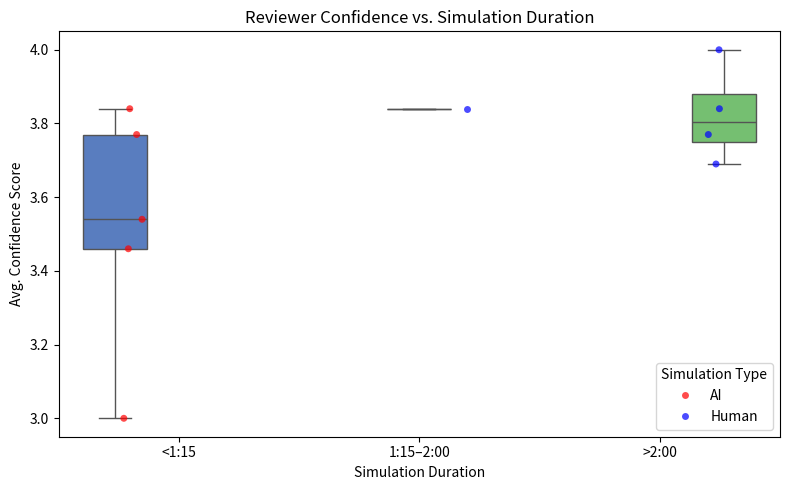

Recreate this plot in Python.
import matplotlib.pyplot as plt
import seaborn as sns
import pandas as pd


data = {
    'Simulation': ['S01', 'S02', 'S03', 'S04', 'S05', 'S06', 'S07', 'S08', 'S09', 'S10'],
    'Type': ['AI', 'Human', 'AI', 'Human', 'Human', 'Human', 'AI', 'AI', 'Human', 'AI'],
    'DurationSec': [50, 135, 72, 179, 109, 136, 66, 64, 191, 74],
    'Confidence': [3.84, 3.84, 3.46, 4.0, 3.84, 3.77, 3.54, 3.0, 3.69, 3.77]
}

df = pd.DataFrame(data)

# duration bins
df['DurationCategory'] = pd.cut(df['DurationSec'], bins=[0, 75, 120, 200], labels=['<1:15', '1:15–2:00', '>2:00'])

plt.figure(figsize=(8, 5))
sns.boxplot(data=df, x='DurationCategory', y='Confidence', hue='DurationCategory', palette='muted', legend=False)
sns.stripplot(data=df, x='DurationCategory', y='Confidence', hue='Type', dodge=True, jitter=True, alpha=0.7, marker='o', palette={'AI': 'red', 'Human': 'blue'})
plt.title('Reviewer Confidence vs. Simulation Duration')
plt.xlabel('Simulation Duration')
plt.ylabel('Avg. Confidence Score')
plt.legend(title='Simulation Type', loc='lower right')
plt.tight_layout()
plt.savefig("confidence_duration_boxplot.png", dpi=300)
